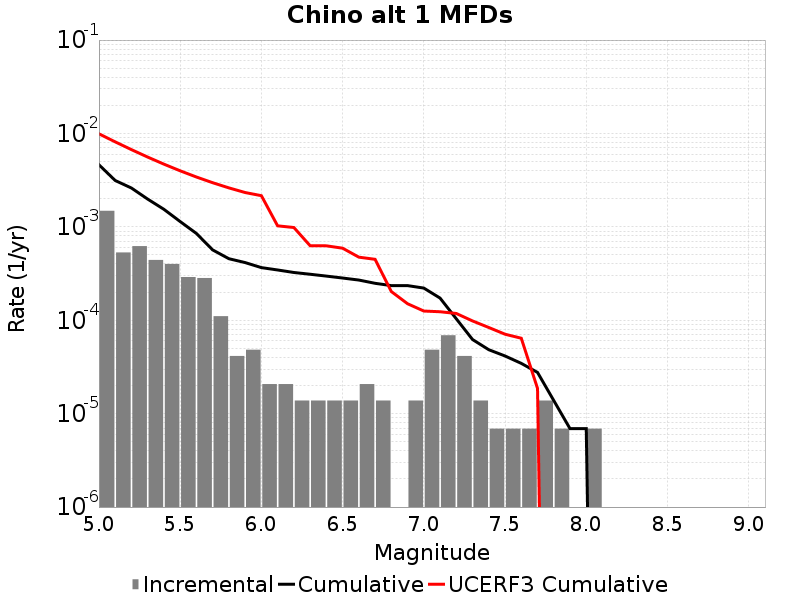

Values plotted in this chart, from the file beside it:
Magnitude, Incremental Rate, Cumulative Rate, UCERF3 Cumulative Rate
5.05, 0.001485, 0.004622, 0.009915
5.15, 5.320161E-4, 0.003137, 0.008131
5.25, 6.21837E-4, 0.002605, 0.006713
5.35, 4.421952E-4, 0.001983, 0.005587
5.45, 4.007394E-4, 0.001541, 0.004693
5.55, 2.901906E-4, 0.00114, 0.003982
5.65, 2.832813E-4, 8.498439E-4, 0.003418
5.75, 1.105488E-4, 5.665626E-4, 0.00297
5.85, 4.1455798E-5, 4.560138E-4, 0.002614
5.95, 4.83651E-5, 4.14558E-4, 0.002331
6.05, 2.0727899E-5, 3.661929E-4, 0.002157
6.15, 2.0727899E-5, 3.45465E-4, 0.001026
6.25, 1.38186E-5, 3.247371E-4, 9.840336E-4
6.35, 1.38186E-5, 3.109185E-4, 6.2856573E-4
6.45, 1.38186E-5, 2.970999E-4, 6.267055E-4
6.55, 1.38186E-5, 2.832813E-4, 5.9106847E-4
6.65, 2.0727899E-5, 2.694627E-4, 4.7386668E-4
6.75, 1.38186E-5, 2.487348E-4, 4.492631E-4
6.85, 0.0, 2.349162E-4, 2.0285457E-4
6.95, 1.38186E-5, 2.349162E-4, 1.5027571E-4
7.05, 4.83651E-5, 2.210976E-4, 1.255251E-4
7.15, 6.9092996E-5, 1.727325E-4, 1.2336265E-4
7.25, 4.1455798E-5, 1.036395E-4, 1.1820429E-4
7.35, 1.38186E-5, 6.21837E-5, 9.8321965E-5
7.45, 6.9093E-6, 4.83651E-5, 8.363691E-5
7.55, 6.9093E-6, 4.1455798E-5, 7.090629E-5
7.65, 6.9093E-6, 3.4546498E-5, 6.4188964E-5
7.75, 1.38186E-5, 2.76372E-5, 1.8631335E-5
7.85, 6.9093E-6, 1.38186E-5, 0.0
7.95, 0.0, 6.9093E-6, 0.0
8.05, 6.9093E-6, 6.9093E-6, 0.0
8.15, 0.0, 0.0, 0.0
8.25, 0.0, 0.0, 0.0
8.35, 0.0, 0.0, 0.0
8.45, 0.0, 0.0, 0.0
8.55, 0.0, 0.0, 0.0
8.65, 0.0, 0.0, 0.0
8.75, 0.0, 0.0, 0.0
8.85, 0.0, 0.0, 0.0
8.95, 0.0, 0.0, 0.0
9.05, 0.0, 0.0, 0.0
